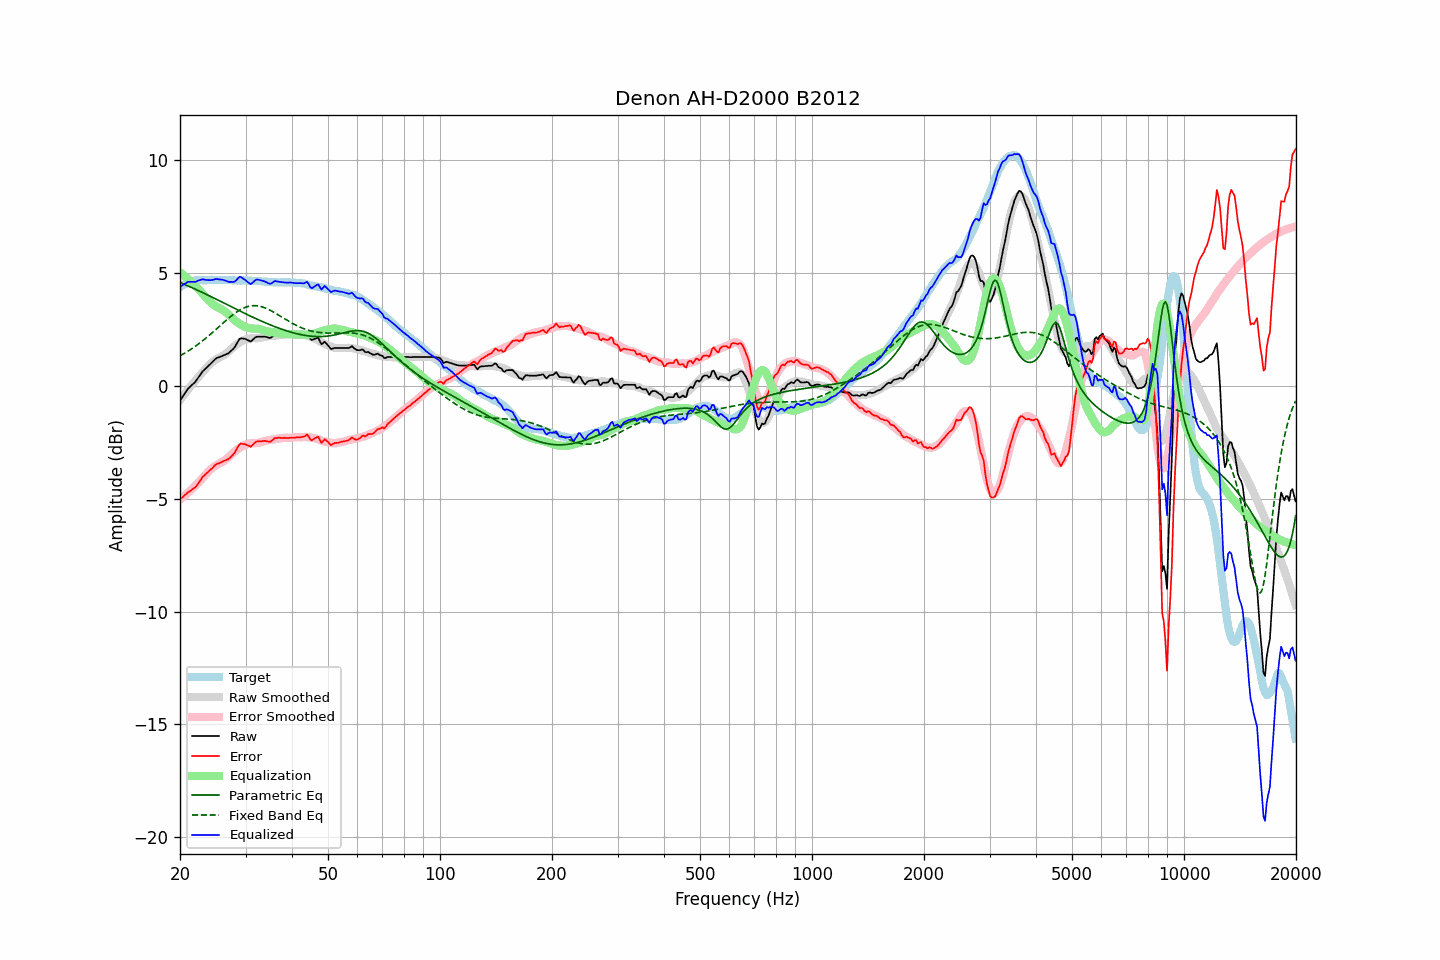

Data behind this chart, as committed beside it:
frequency, raw, error, smoothed, error_smoothed, equalization, parametric_eq, fixed_band_eq, equalized_raw, equalized_smoothed, target
20.00, -0.65, -5.03, -0.63, -5.04, 5.04, 4.57, 1.33, 4.38, 4.40, 4.38
20.20, -0.54, -4.97, -0.54, -4.98, 4.98, 4.54, 1.37, 4.44, 4.44, 4.42
20.40, -0.44, -4.92, -0.44, -4.92, 4.92, 4.52, 1.41, 4.48, 4.48, 4.47
20.61, -0.33, -4.84, -0.35, -4.86, 4.86, 4.49, 1.45, 4.52, 4.51, 4.50
20.81, -0.23, -4.78, -0.26, -4.80, 4.80, 4.46, 1.49, 4.56, 4.54, 4.55
21.02, -0.12, -4.71, -0.17, -4.73, 4.73, 4.43, 1.54, 4.61, 4.57, 4.59
21.23, -0.06, -4.67, -0.08, -4.67, 4.67, 4.40, 1.58, 4.61, 4.59, 4.61
21.44, 0.01, -4.62, 0.01, -4.60, 4.60, 4.36, 1.63, 4.61, 4.61, 4.63
21.66, 0.08, -4.57, 0.10, -4.53, 4.53, 4.33, 1.68, 4.61, 4.63, 4.65
21.87, 0.14, -4.52, 0.18, -4.47, 4.47, 4.30, 1.73, 4.61, 4.65, 4.66
22.09, 0.22, -4.46, 0.27, -4.40, 4.40, 4.27, 1.78, 4.62, 4.67, 4.68
22.31, 0.33, -4.36, 0.35, -4.33, 4.33, 4.24, 1.83, 4.66, 4.68, 4.69
22.54, 0.43, -4.26, 0.44, -4.25, 4.25, 4.20, 1.88, 4.68, 4.69, 4.69
22.76, 0.53, -4.16, 0.52, -4.17, 4.17, 4.17, 1.94, 4.70, 4.69, 4.69
22.99, 0.64, -4.04, 0.60, -4.09, 4.09, 4.14, 1.99, 4.73, 4.69, 4.68
23.22, 0.70, -3.98, 0.68, -4.01, 4.01, 4.10, 2.05, 4.71, 4.69, 4.68
23.45, 0.77, -3.91, 0.76, -3.93, 3.93, 4.07, 2.11, 4.70, 4.69, 4.68
23.69, 0.84, -3.85, 0.84, -3.85, 3.85, 4.03, 2.17, 4.69, 4.69, 4.68
23.92, 0.91, -3.78, 0.92, -3.77, 3.77, 4.00, 2.23, 4.68, 4.69, 4.68
24.16, 0.98, -3.71, 0.99, -3.70, 3.70, 3.96, 2.29, 4.68, 4.69, 4.69
24.40, 1.05, -3.65, 1.05, -3.64, 3.64, 3.93, 2.35, 4.69, 4.69, 4.70
24.65, 1.12, -3.57, 1.10, -3.59, 3.59, 3.89, 2.41, 4.70, 4.69, 4.69
24.89, 1.19, -3.50, 1.15, -3.54, 3.54, 3.86, 2.48, 4.73, 4.69, 4.69
25.14, 1.24, -3.45, 1.19, -3.50, 3.50, 3.82, 2.54, 4.74, 4.69, 4.69
25.39, 1.26, -3.44, 1.23, -3.46, 3.46, 3.79, 2.61, 4.72, 4.69, 4.70
25.65, 1.29, -3.41, 1.27, -3.43, 3.43, 3.75, 2.67, 4.71, 4.69, 4.70
25.91, 1.32, -3.37, 1.31, -3.39, 3.39, 3.72, 2.73, 4.71, 4.69, 4.69
26.16, 1.35, -3.34, 1.35, -3.34, 3.34, 3.68, 2.80, 4.69, 4.69, 4.69
26.43, 1.38, -3.31, 1.40, -3.29, 3.29, 3.64, 2.86, 4.67, 4.69, 4.68
26.69, 1.41, -3.27, 1.45, -3.24, 3.24, 3.61, 2.92, 4.64, 4.69, 4.68
26.96, 1.44, -3.25, 1.51, -3.17, 3.17, 3.57, 2.98, 4.61, 4.68, 4.69
27.23, 1.50, -3.19, 1.57, -3.11, 3.11, 3.54, 3.04, 4.61, 4.68, 4.69
27.50, 1.57, -3.12, 1.64, -3.04, 3.04, 3.50, 3.10, 4.61, 4.68, 4.69
27.77, 1.63, -3.05, 1.71, -2.97, 2.97, 3.47, 3.16, 4.60, 4.68, 4.68
28.05, 1.71, -2.97, 1.77, -2.91, 2.91, 3.43, 3.21, 4.62, 4.68, 4.68
28.33, 1.83, -2.83, 1.82, -2.85, 2.85, 3.39, 3.26, 4.68, 4.67, 4.66
28.62, 1.96, -2.71, 1.87, -2.80, 2.80, 3.36, 3.31, 4.76, 4.67, 4.66
28.90, 2.08, -2.59, 1.92, -2.75, 2.75, 3.32, 3.35, 4.83, 4.67, 4.67
29.19, 2.11, -2.55, 1.96, -2.71, 2.71, 3.29, 3.39, 4.81, 4.67, 4.66
29.48, 2.10, -2.58, 2.00, -2.66, 2.66, 3.25, 3.43, 4.76, 4.67, 4.68
29.78, 2.09, -2.58, 2.04, -2.63, 2.63, 3.22, 3.46, 4.72, 4.66, 4.66
30.08, 2.07, -2.60, 2.06, -2.60, 2.60, 3.19, 3.49, 4.67, 4.66, 4.67
30.38, 2.03, -2.63, 2.09, -2.58, 2.58, 3.15, 3.51, 4.60, 4.66, 4.66
30.68, 2.00, -2.66, 2.10, -2.56, 2.56, 3.12, 3.53, 4.56, 4.66, 4.66
30.99, 1.96, -2.70, 2.11, -2.55, 2.55, 3.08, 3.54, 4.50, 4.66, 4.66
31.30, 2.03, -2.63, 2.12, -2.54, 2.54, 3.05, 3.55, 4.57, 4.65, 4.65
31.61, 2.09, -2.56, 2.12, -2.54, 2.54, 3.02, 3.55, 4.62, 4.65, 4.65
31.93, 2.16, -2.49, 2.11, -2.54, 2.54, 2.98, 3.55, 4.69, 4.65, 4.65
32.24, 2.18, -2.46, 2.11, -2.53, 2.53, 2.95, 3.55, 4.71, 4.64, 4.64
32.57, 2.18, -2.46, 2.12, -2.52, 2.52, 2.92, 3.54, 4.70, 4.64, 4.64
32.89, 2.18, -2.46, 2.13, -2.50, 2.50, 2.89, 3.52, 4.68, 4.63, 4.64
33.22, 2.18, -2.45, 2.14, -2.48, 2.48, 2.86, 3.50, 4.66, 4.63, 4.63
33.55, 2.18, -2.45, 2.16, -2.46, 2.46, 2.83, 3.48, 4.64, 4.62, 4.62
33.89, 2.18, -2.43, 2.18, -2.44, 2.44, 2.80, 3.45, 4.62, 4.62, 4.61
34.23, 2.16, -2.46, 2.19, -2.42, 2.42, 2.77, 3.42, 4.58, 4.61, 4.62
34.57, 2.14, -2.47, 2.20, -2.41, 2.41, 2.74, 3.39, 4.54, 4.61, 4.60
34.92, 2.12, -2.48, 2.20, -2.40, 2.40, 2.71, 3.35, 4.52, 4.60, 4.60
35.27, 2.16, -2.44, 2.21, -2.39, 2.39, 2.68, 3.32, 4.55, 4.60, 4.60
35.62, 2.22, -2.37, 2.22, -2.38, 2.38, 2.65, 3.28, 4.60, 4.59, 4.59
35.97, 2.28, -2.31, 2.23, -2.37, 2.37, 2.62, 3.23, 4.64, 4.59, 4.59
... 635 more rows
